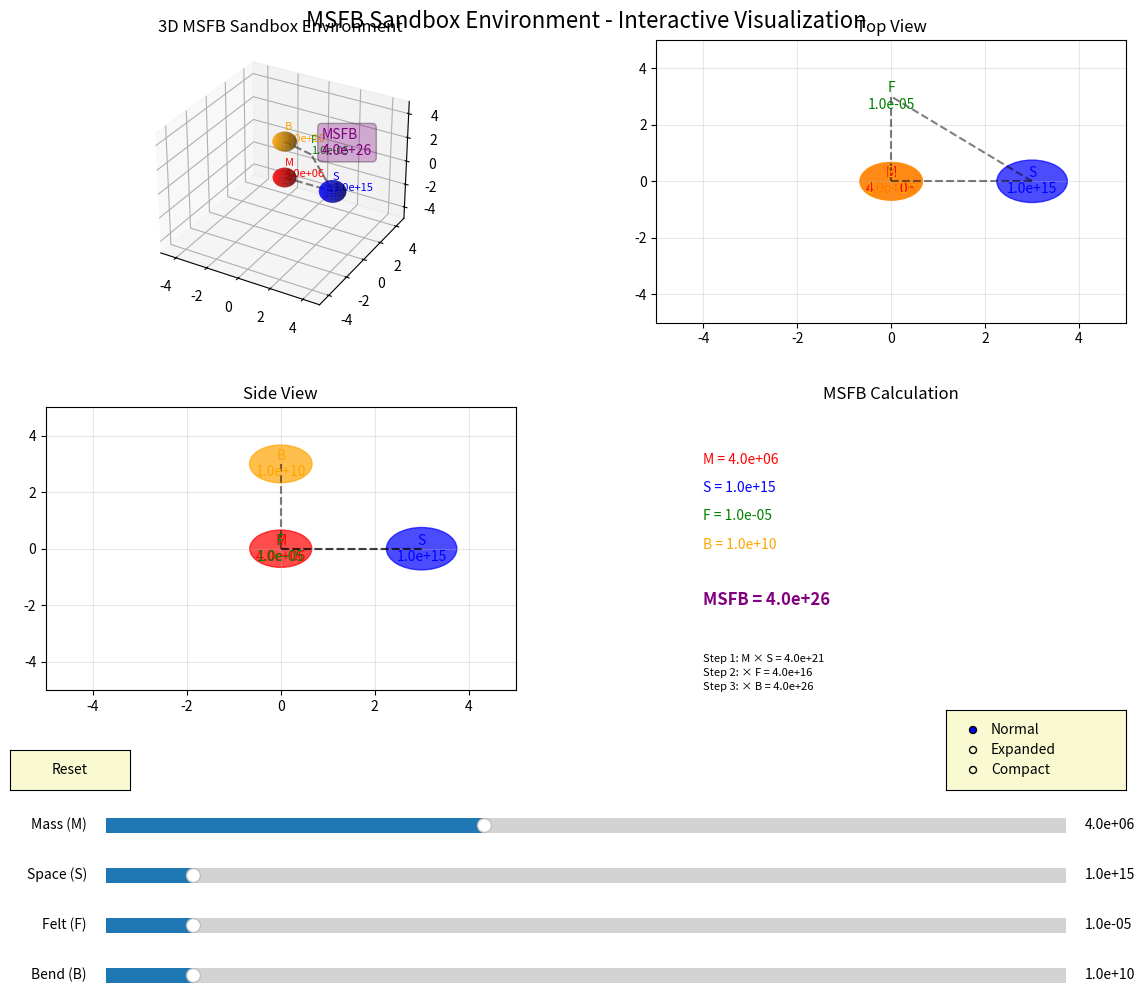

Here is the Python script that generated this plot:
import numpy as np
import matplotlib.pyplot as plt
from matplotlib.widgets import Slider, Button, RadioButtons
from mpl_toolkits.mplot3d import Axes3D
import matplotlib.patches as patches

# Create figure and subplots
fig = plt.figure(figsize=(12, 10))
ax3d = fig.add_subplot(221, projection='3d')  # 3D view
ax2d = fig.add_subplot(222)                   # Top view
ax_side = fig.add_subplot(223)                # Side view
ax_controls = fig.add_subplot(224)            # Controls panel

# Adjust subplot positions to make room for controls
plt.subplots_adjust(left=0.05, bottom=0.3, right=0.95, top=0.95, wspace=0.3, hspace=0.3)

# Initial values for MSFB components
initial_M = 4e6    # Mass factor
initial_S = 1e15   # Space curvature
initial_F = 1e-5   # Felt perception
initial_B = 1e10   # Bending deviation

# Create sliders for each component
axcolor = 'lightgoldenrodyellow'
ax_M = plt.axes([0.1, 0.15, 0.8, 0.03], facecolor=axcolor)
ax_S = plt.axes([0.1, 0.10, 0.8, 0.03], facecolor=axcolor)
ax_F = plt.axes([0.1, 0.05, 0.8, 0.03], facecolor=axcolor)
ax_B = plt.axes([0.1, 0.00, 0.8, 0.03], facecolor=axcolor)

slider_M = Slider(ax_M, 'Mass (M)', 1e5, 1e7, valinit=initial_M, valfmt='%1.1e')
slider_S = Slider(ax_S, 'Space (S)', 1e14, 1e16, valinit=initial_S, valfmt='%1.1e')
slider_F = Slider(ax_F, 'Felt (F)', 1e-6, 1e-4, valinit=initial_F, valfmt='%1.1e')
slider_B = Slider(ax_B, 'Bend (B)', 1e9, 1e11, valinit=initial_B, valfmt='%1.1e')

# Create reset button
reset_ax = plt.axes([0.02, 0.2, 0.1, 0.04])
button_reset = Button(reset_ax, 'Reset', color=axcolor, hovercolor='0.975')

# Create radio buttons for view modes
view_ax = plt.axes([0.8, 0.2, 0.15, 0.08], facecolor=axcolor)
radio_view = RadioButtons(view_ax, ('Normal', 'Expanded', 'Compact'), active=0)

# Function to update the visualization
def update_plot(M, S, F, B):
    # Calculate MSFB
    MSFB = M * S * F * B
    
    # Clear all axes
    ax3d.clear()
    ax2d.clear()
    ax_side.clear()
    ax_controls.clear()
    
    # 3D Visualization
    # Create spheres for each component
    u = np.linspace(0, 2 * np.pi, 20)
    v = np.linspace(0, np.pi, 20)
    
    # Scale spheres based on component values (log scale for better visualization)
    scale_M = np.log10(M) / 10
    scale_S = np.log10(S) / 20
    scale_F = np.log10(F) * 2 + 10  # Adjust for small values
    scale_B = np.log10(B) / 15
    
    # Position spheres
    x_M, y_M, z_M = 0, 0, 0
    x_S, y_S, z_S = 3, 0, 0
    x_F, y_F, z_F = 0, 3, 0
    x_B, y_B, z_B = 0, 0, 3
    
    # Draw spheres
    x_sphere = scale_M * np.outer(np.cos(u), np.sin(v))
    y_sphere = scale_M * np.outer(np.sin(u), np.sin(v))
    z_sphere = scale_M * np.outer(np.ones(np.size(u)), np.cos(v))
    ax3d.plot_surface(x_sphere + x_M, y_sphere + y_M, z_sphere + z_M, color='red', alpha=0.7)
    
    x_sphere = scale_S * np.outer(np.cos(u), np.sin(v))
    y_sphere = scale_S * np.outer(np.sin(u), np.sin(v))
    z_sphere = scale_S * np.outer(np.ones(np.size(u)), np.cos(v))
    ax3d.plot_surface(x_sphere + x_S, y_sphere + y_S, z_sphere + z_S, color='blue', alpha=0.7)
    
    x_sphere = scale_F * np.outer(np.cos(u), np.sin(v))
    y_sphere = scale_F * np.outer(np.sin(u), np.sin(v))
    z_sphere = scale_F * np.outer(np.ones(np.size(u)), np.cos(v))
    ax3d.plot_surface(x_sphere + x_F, y_sphere + y_F, z_sphere + z_F, color='green', alpha=0.7)
    
    x_sphere = scale_B * np.outer(np.cos(u), np.sin(v))
    y_sphere = scale_B * np.outer(np.sin(u), np.sin(v))
    z_sphere = scale_B * np.outer(np.ones(np.size(u)), np.cos(v))
    ax3d.plot_surface(x_sphere + x_B, y_sphere + y_B, z_sphere + z_B, color='orange', alpha=0.7)
    
    # Add labels
    ax3d.text(x_M, y_M, z_M, f'M\n{M:.1e}', color='red', fontsize=8)
    ax3d.text(x_S, y_S, z_S, f'S\n{S:.1e}', color='blue', fontsize=8)
    ax3d.text(x_F, y_F, z_F, f'F\n{F:.1e}', color='green', fontsize=8)
    ax3d.text(x_B, y_B, z_B, f'B\n{B:.1e}', color='orange', fontsize=8)
    
    # Draw connections
    ax3d.plot([x_M, x_S], [y_M, y_S], [z_M, z_S], 'k--', alpha=0.5)
    ax3d.plot([x_S, x_F], [y_S, y_F], [z_S, z_F], 'k--', alpha=0.5)
    ax3d.plot([x_F, x_B], [y_F, y_B], [z_F, z_B], 'k--', alpha=0.5)
    
    # Center result
    ax3d.text(1.5, 1.5, 1.5, f'MSFB\n{MSFB:.1e}', color='purple', fontsize=10, 
              bbox=dict(boxstyle="round,pad=0.3", facecolor="purple", alpha=0.3))
    
    ax3d.set_title('3D MSFB Sandbox Environment')
    ax3d.set_xlim(-5, 5)
    ax3d.set_ylim(-5, 5)
    ax3d.set_zlim(-5, 5)
    
    # 2D Top View
    ax2d.add_patch(patches.Circle((x_M, y_M), scale_M, color='red', alpha=0.7))
    ax2d.add_patch(patches.Circle((x_S, y_S), scale_S, color='blue', alpha=0.7))
    ax2d.add_patch(patches.Circle((x_F, y_F), scale_F, color='green', alpha=0.7))
    ax2d.add_patch(patches.Circle((x_B, y_B), scale_B, color='orange', alpha=0.7))
    
    ax2d.text(x_M, y_M, f'M\n{M:.1e}', color='red', ha='center', va='center')
    ax2d.text(x_S, y_S, f'S\n{S:.1e}', color='blue', ha='center', va='center')
    ax2d.text(x_F, y_F, f'F\n{F:.1e}', color='green', ha='center', va='center')
    ax2d.text(x_B, y_B, f'B\n{B:.1e}', color='orange', ha='center', va='center')
    
    # Draw connections
    ax2d.plot([x_M, x_S], [y_M, y_S], 'k--', alpha=0.5)
    ax2d.plot([x_S, x_F], [y_S, y_F], 'k--', alpha=0.5)
    ax2d.plot([x_F, x_B], [y_F, y_B], 'k--', alpha=0.5)
    
    ax2d.set_title('Top View')
    ax2d.set_xlim(-5, 5)
    ax2d.set_ylim(-5, 5)
    ax2d.grid(True, alpha=0.3)
    
    # Side View
    ax_side.add_patch(patches.Circle((x_M, z_M), scale_M, color='red', alpha=0.7))
    ax_side.add_patch(patches.Circle((x_S, z_S), scale_S, color='blue', alpha=0.7))
    ax_side.add_patch(patches.Circle((x_F, z_F), scale_F, color='green', alpha=0.7))
    ax_side.add_patch(patches.Circle((x_B, z_B), scale_B, color='orange', alpha=0.7))
    
    ax_side.text(x_M, z_M, f'M\n{M:.1e}', color='red', ha='center', va='center')
    ax_side.text(x_S, z_S, f'S\n{S:.1e}', color='blue', ha='center', va='center')
    ax_side.text(x_F, z_F, f'F\n{F:.1e}', color='green', ha='center', va='center')
    ax_side.text(x_B, z_B, f'B\n{B:.1e}', color='orange', ha='center', va='center')
    
    # Draw connections
    ax_side.plot([x_M, x_S], [z_M, z_S], 'k--', alpha=0.5)
    ax_side.plot([x_S, x_F], [z_S, z_F], 'k--', alpha=0.5)
    ax_side.plot([x_F, x_B], [z_F, z_B], 'k--', alpha=0.5)
    
    ax_side.set_title('Side View')
    ax_side.set_xlim(-5, 5)
    ax_side.set_ylim(-5, 5)
    ax_side.grid(True, alpha=0.3)
    
    # Controls panel
    ax_controls.set_title('MSFB Calculation')
    ax_controls.text(0.1, 0.8, f'M = {M:.1e}', fontsize=10, color='red')
    ax_controls.text(0.1, 0.7, f'S = {S:.1e}', fontsize=10, color='blue')
    ax_controls.text(0.1, 0.6, f'F = {F:.1e}', fontsize=10, color='green')
    ax_controls.text(0.1, 0.5, f'B = {B:.1e}', fontsize=10, color='orange')
    ax_controls.text(0.1, 0.3, f'MSFB = {MSFB:.1e}', fontsize=12, color='purple', weight='bold')
    
    # Step by step calculation
    step1 = M * S
    step2 = step1 * F
    ax_controls.text(0.1, 0.1, f'Step 1: M × S = {step1:.1e}', fontsize=8)
    ax_controls.text(0.1, 0.05, f'Step 2: × F = {step2:.1e}', fontsize=8)
    ax_controls.text(0.1, 0.0, f'Step 3: × B = {MSFB:.1e}', fontsize=8)
    
    ax_controls.set_xlim(0, 1)
    ax_controls.set_ylim(0, 1)
    ax_controls.axis('off')

# Initial update
update_plot(initial_M, initial_S, initial_F, initial_B)

# Define update function for sliders
def update(val):
    M = slider_M.val
    S = slider_S.val
    F = slider_F.val
    B = slider_B.val
    update_plot(M, S, F, B)
    fig.canvas.draw_idle()

# Define reset function
def reset(event):
    slider_M.reset()
    slider_S.reset()
    slider_F.reset()
    slider_B.reset()

# Connect sliders to update function
slider_M.on_changed(update)
slider_S.on_changed(update)
slider_F.on_changed(update)
slider_B.on_changed(update)

# Connect reset button
button_reset.on_clicked(reset)

# Add title to the entire figure
fig.suptitle('MSFB Sandbox Environment - Interactive Visualization', fontsize=16)

plt.show()
